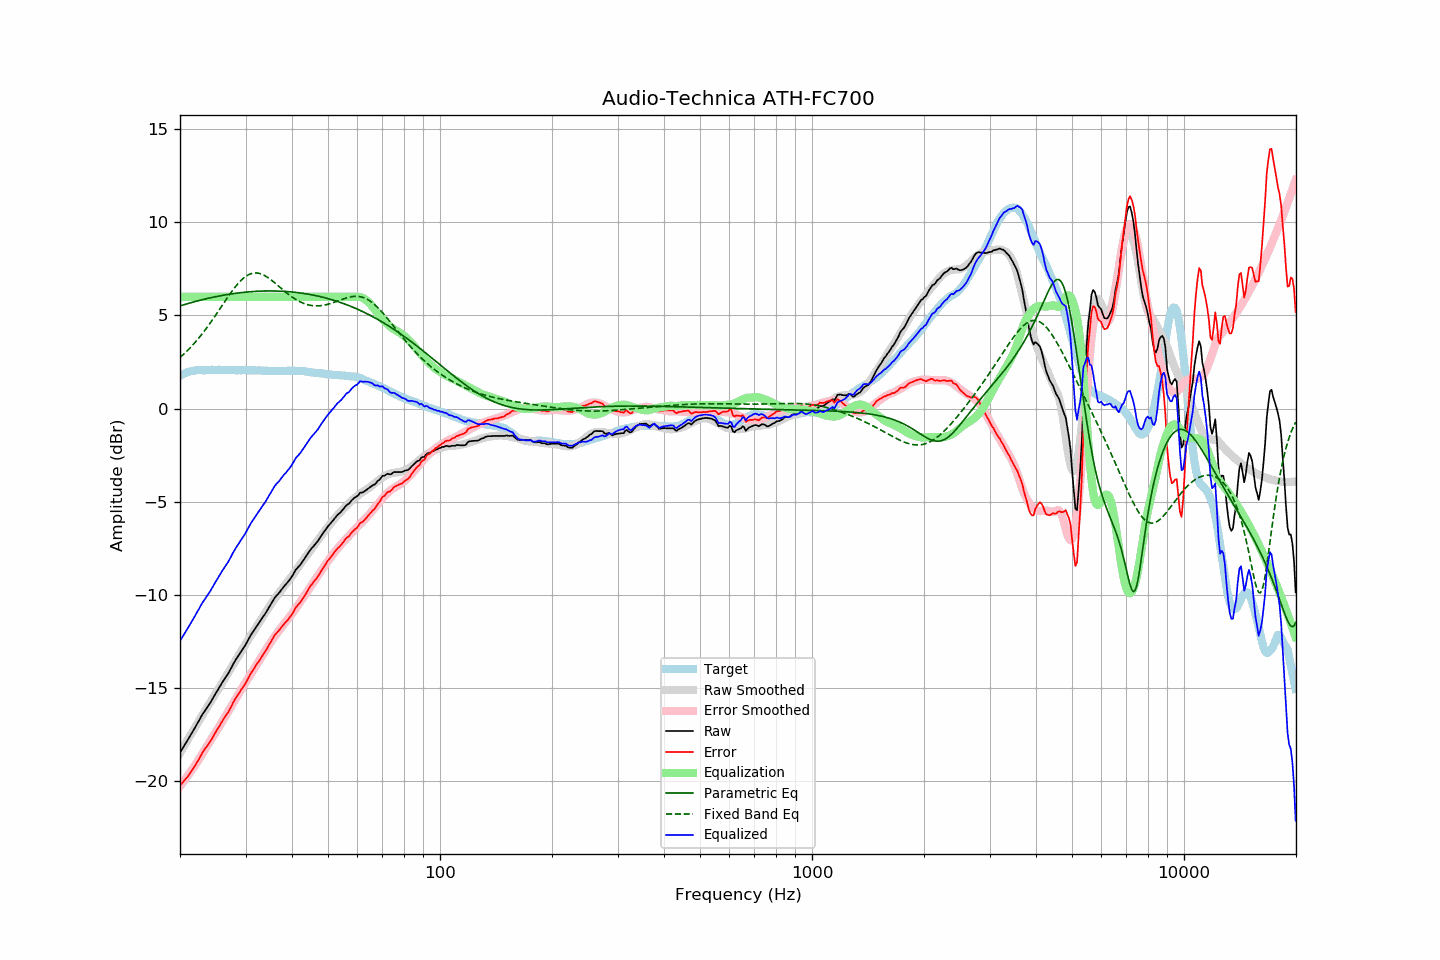

Values plotted in this chart, from the file beside it:
frequency, raw, error, smoothed, error_smoothed, equalization, parametric_eq, fixed_band_eq, equalized_raw, equalized_smoothed, target
20.00, -18.48, -20.23, -18.50, -20.29, 6.00, 5.51, 2.74, -12.48, -12.50, 1.75
20.20, -18.34, -20.14, -18.35, -20.17, 6.00, 5.54, 2.82, -12.34, -12.35, 1.80
20.40, -18.20, -20.05, -18.20, -20.06, 6.00, 5.57, 2.90, -12.20, -12.20, 1.85
20.61, -18.06, -19.94, -18.06, -19.94, 6.00, 5.59, 2.98, -12.06, -12.06, 1.88
20.81, -17.92, -19.85, -17.91, -19.82, 6.00, 5.62, 3.06, -11.92, -11.91, 1.93
21.02, -17.78, -19.75, -17.76, -19.70, 6.00, 5.64, 3.15, -11.78, -11.76, 1.97
21.23, -17.63, -19.62, -17.61, -19.58, 6.00, 5.67, 3.24, -11.63, -11.61, 1.99
21.44, -17.48, -19.49, -17.47, -19.46, 6.00, 5.69, 3.33, -11.48, -11.47, 2.01
21.66, -17.33, -19.36, -17.32, -19.33, 6.00, 5.72, 3.42, -11.33, -11.32, 2.03
21.87, -17.19, -19.23, -17.18, -19.21, 6.00, 5.74, 3.52, -11.19, -11.18, 2.04
22.09, -17.03, -19.09, -17.03, -19.08, 6.00, 5.76, 3.62, -11.03, -11.03, 2.06
22.31, -16.88, -18.95, -16.89, -18.95, 6.00, 5.78, 3.72, -10.88, -10.89, 2.07
22.54, -16.73, -18.80, -16.74, -18.81, 6.00, 5.81, 3.82, -10.73, -10.74, 2.07
22.76, -16.57, -18.64, -16.60, -18.67, 6.00, 5.83, 3.93, -10.57, -10.60, 2.07
22.99, -16.42, -18.48, -16.46, -18.53, 6.00, 5.85, 4.04, -10.42, -10.46, 2.06
23.22, -16.29, -18.35, -16.31, -18.39, 6.00, 5.87, 4.15, -10.29, -10.31, 2.06
23.45, -16.17, -18.23, -16.17, -18.25, 6.00, 5.89, 4.26, -10.17, -10.17, 2.06
23.69, -16.04, -18.11, -16.03, -18.10, 6.00, 5.91, 4.38, -10.04, -10.03, 2.07
23.92, -15.92, -17.99, -15.89, -17.96, 6.00, 5.93, 4.50, -9.92, -9.89, 2.07
24.16, -15.78, -17.86, -15.75, -17.82, 6.00, 5.95, 4.62, -9.78, -9.75, 2.08
24.40, -15.63, -17.71, -15.61, -17.68, 6.00, 5.97, 4.74, -9.63, -9.61, 2.09
24.65, -15.48, -17.56, -15.47, -17.55, 6.00, 5.99, 4.87, -9.48, -9.47, 2.08
24.89, -15.33, -17.40, -15.34, -17.41, 6.00, 6.01, 4.99, -9.33, -9.34, 2.07
25.14, -15.19, -17.26, -15.20, -17.28, 6.00, 6.02, 5.12, -9.19, -9.20, 2.07
25.39, -15.04, -17.12, -15.06, -17.14, 6.00, 6.04, 5.25, -9.04, -9.06, 2.08
25.65, -14.90, -16.99, -14.92, -17.00, 6.00, 6.06, 5.38, -8.90, -8.92, 2.08
25.91, -14.75, -16.83, -14.77, -16.85, 6.00, 6.07, 5.51, -8.75, -8.77, 2.07
26.16, -14.62, -16.69, -14.63, -16.70, 6.00, 6.09, 5.64, -8.62, -8.63, 2.07
26.43, -14.49, -16.56, -14.48, -16.56, 6.00, 6.10, 5.76, -8.49, -8.48, 2.07
26.69, -14.36, -16.43, -14.33, -16.41, 6.00, 6.12, 5.89, -8.36, -8.33, 2.07
26.96, -14.23, -16.31, -14.19, -16.26, 6.00, 6.13, 6.02, -8.23, -8.19, 2.08
27.23, -14.07, -16.15, -14.05, -16.12, 6.00, 6.15, 6.14, -8.07, -8.05, 2.08
27.50, -13.91, -15.99, -13.91, -15.98, 6.00, 6.16, 6.26, -7.91, -7.91, 2.08
27.77, -13.74, -15.81, -13.77, -15.84, 6.00, 6.17, 6.38, -7.74, -7.77, 2.07
28.05, -13.59, -15.66, -13.63, -15.69, 6.00, 6.18, 6.49, -7.59, -7.63, 2.07
28.33, -13.45, -15.51, -13.48, -15.55, 6.00, 6.20, 6.60, -7.45, -7.48, 2.06
28.62, -13.32, -15.38, -13.34, -15.40, 6.00, 6.21, 6.70, -7.32, -7.34, 2.06
28.90, -13.19, -15.26, -13.19, -15.26, 6.00, 6.22, 6.80, -7.19, -7.19, 2.06
29.19, -13.05, -15.10, -13.05, -15.11, 6.00, 6.23, 6.89, -7.05, -7.05, 2.05
29.48, -12.92, -14.99, -12.90, -14.96, 6.00, 6.24, 6.97, -6.92, -6.90, 2.07
29.78, -12.79, -14.85, -12.76, -14.82, 6.00, 6.25, 7.04, -6.79, -6.76, 2.06
30.08, -12.65, -14.72, -12.62, -14.68, 6.00, 6.25, 7.11, -6.65, -6.62, 2.07
30.38, -12.49, -14.55, -12.48, -14.54, 6.00, 6.26, 7.16, -6.49, -6.48, 2.06
30.68, -12.33, -14.39, -12.34, -14.40, 6.00, 6.27, 7.21, -6.33, -6.34, 2.06
30.99, -12.17, -14.23, -12.21, -14.26, 6.00, 6.28, 7.24, -6.17, -6.21, 2.06
31.30, -12.04, -14.10, -12.07, -14.13, 6.00, 6.28, 7.26, -6.04, -6.07, 2.06
31.61, -11.91, -13.97, -11.93, -13.99, 6.00, 6.29, 7.28, -5.91, -5.93, 2.05
31.93, -11.78, -13.84, -11.80, -13.85, 6.00, 6.29, 7.28, -5.78, -5.80, 2.05
32.24, -11.65, -13.69, -11.66, -13.71, 6.00, 6.30, 7.28, -5.65, -5.66, 2.04
32.57, -11.53, -13.58, -11.53, -13.57, 6.00, 6.30, 7.27, -5.53, -5.53, 2.05
32.89, -11.40, -13.45, -11.39, -13.43, 6.00, 6.31, 7.24, -5.40, -5.39, 2.05
33.22, -11.27, -13.31, -11.25, -13.29, 6.00, 6.31, 7.21, -5.27, -5.25, 2.04
33.55, -11.15, -13.19, -11.12, -13.15, 6.00, 6.31, 7.17, -5.15, -5.12, 2.04
33.89, -11.02, -13.05, -10.99, -13.02, 6.00, 6.32, 7.13, -5.02, -4.99, 2.02
34.23, -10.88, -12.92, -10.85, -12.88, 6.00, 6.32, 7.08, -4.88, -4.85, 2.03
34.57, -10.73, -12.75, -10.72, -12.75, 6.00, 6.32, 7.02, -4.73, -4.72, 2.02
34.92, -10.59, -12.61, -10.59, -12.61, 6.00, 6.32, 6.96, -4.59, -4.59, 2.02
35.27, -10.44, -12.46, -10.46, -12.48, 6.00, 6.32, 6.89, -4.44, -4.46, 2.02
35.62, -10.30, -12.32, -10.33, -12.35, 6.00, 6.32, 6.82, -4.30, -4.33, 2.02
35.97, -10.15, -12.16, -10.21, -12.23, 6.00, 6.32, 6.75, -4.15, -4.21, 2.01
... 635 more rows
